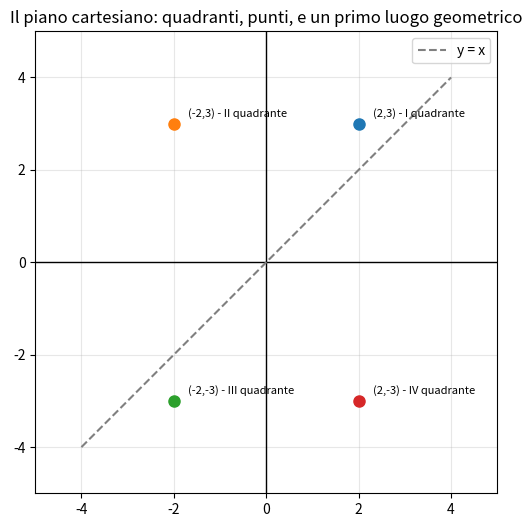
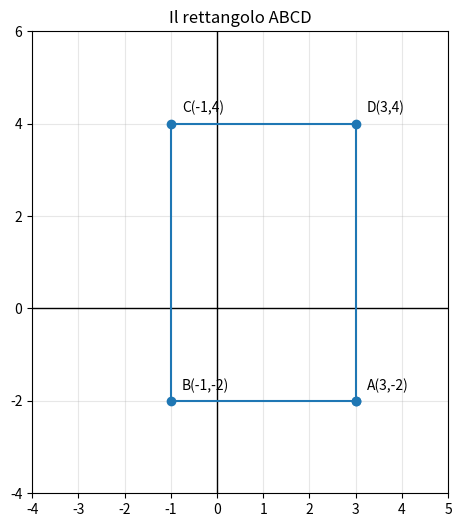

Reproduce these figures in Python, in order.
import numpy as np
import matplotlib.pyplot as plt

fig, ax = plt.subplots(figsize=(6, 6))

# Assi cartesiani
ax.axhline(y=0, color='black', linewidth=1)
ax.axvline(x=0, color='black', linewidth=1)

# Alcuni punti nei quattro quadranti
punti = {"(2,3) - I quadrante": (2, 3), "(-2,3) - II quadrante": (-2, 3),
         "(-2,-3) - III quadrante": (-2, -3), "(2,-3) - IV quadrante": (2, -3)}
for etichetta, (x, y) in punti.items():
    ax.plot(x, y, 'o', markersize=8)
    ax.annotate(etichetta, (x, y), textcoords="offset points", xytext=(10, 5), fontsize=8)

# La retta y=x, come primo esempio di "equazione -> disegno"
x_vals = np.linspace(-4, 4, 10)
ax.plot(x_vals, x_vals, '--', color='gray', label='y = x')

ax.set_xlim(-5, 5)
ax.set_ylim(-5, 5)
ax.set_aspect('equal')
ax.grid(True, alpha=0.3)
ax.legend()
ax.set_title("Il piano cartesiano: quadranti, punti, e un primo luogo geometrico")
plt.show()

import matplotlib.pyplot as plt

punti = {"A": (3, -2), "B": (-1, -2), "C": (-1, 4), "D": (3, 4)}

fig, ax = plt.subplots(figsize=(6, 6))
ax.axhline(y=0, color='black', linewidth=1)
ax.axvline(x=0, color='black', linewidth=1)

# Disegniamo il rettangolo collegando i punti in ordine
ordine = ["A", "B", "C", "D", "A"]
xs = [punti[p][0] for p in ordine]
ys = [punti[p][1] for p in ordine]
ax.plot(xs, ys, 'o-', color='tab:blue')
for nome, (x, y) in punti.items():
    ax.annotate(f"{nome}({x},{y})", (x, y), textcoords="offset points", xytext=(8, 8))

ax.set_xlim(-4, 5)
ax.set_ylim(-4, 6)
ax.set_aspect('equal')
ax.grid(True, alpha=0.3)
ax.set_title("Il rettangolo ABCD")
plt.show()

# Dimensioni
larghezza = abs(3 - (-1))
altezza = abs(4 - (-2))
print(f"Larghezza (lato orizzontale): {larghezza}")
print(f"Altezza (lato verticale): {altezza}")
